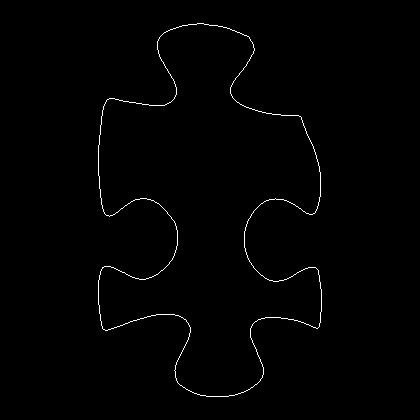

Values plotted in this chart, from the file beside it:
98, 145
98, 146
98, 147
98, 148
98, 149
98, 150
98, 151
98, 152
98, 153
98, 154
98, 155
98, 156
98, 157
98, 158
98, 159
98, 160
98, 161
98, 162
98, 163
98, 164
98, 165
98, 166
98, 167
98, 168
98, 169
98, 170
98, 171
98, 172
98, 173
98, 174
98, 175
99, 176
99, 177
99, 178
99, 179
99, 180
99, 181
99, 182
99, 183
99, 184
99, 185
99, 186
99, 187
99, 188
100, 189
100, 190
100, 191
100, 192
100, 193
100, 194
100, 195
100, 196
100, 197
101, 198
101, 199
101, 200
101, 201
101, 202
101, 203
101, 204
102, 205
... 1,328 more rows
